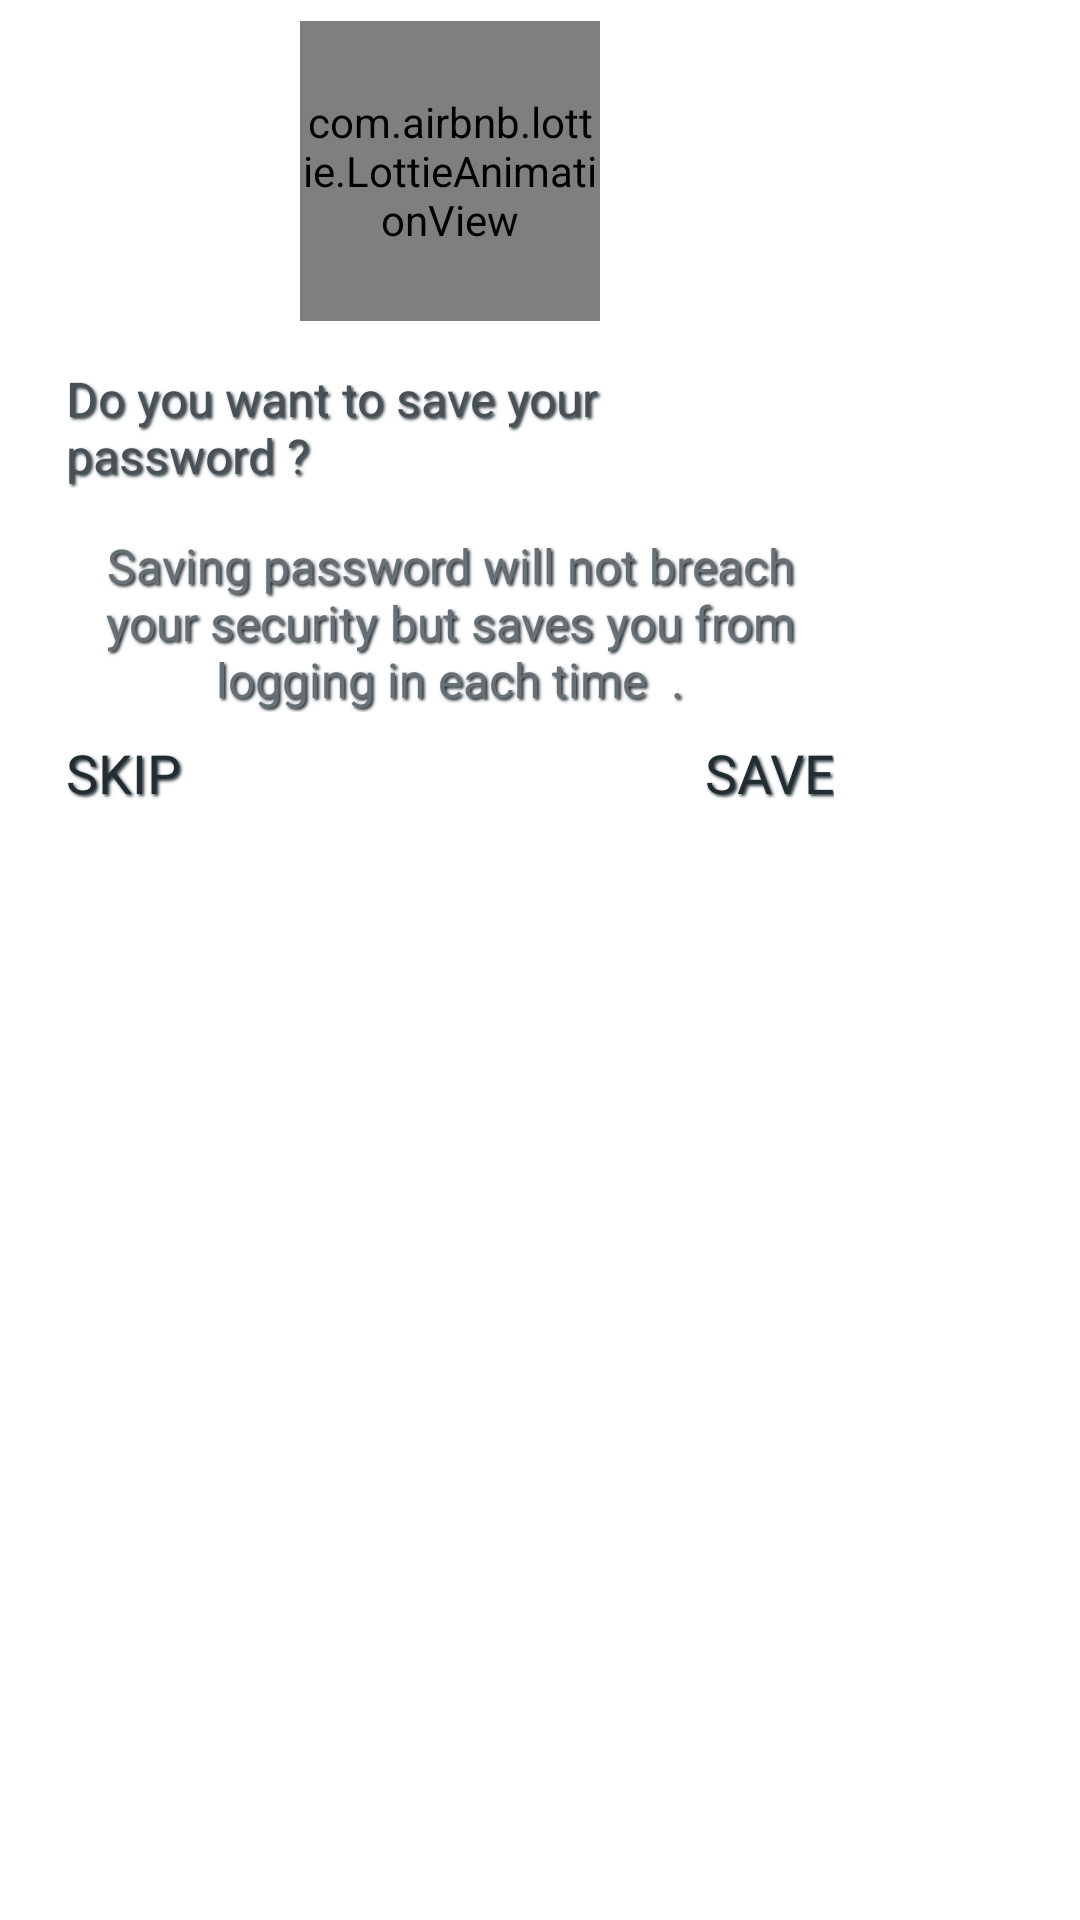

This screen was rendered from an Android layout file. Write that file and the resources it references.
<!-- AndroidManifest.xml: application theme Theme.Discuter -->
<!-- res/layout/save_password_dialog.xml -->
<?xml version="1.0" encoding="utf-8"?>
<RelativeLayout xmlns:android="http://schemas.android.com/apk/res/android"
    xmlns:app="http://schemas.android.com/apk/res-auto"
    android:layout_width="300dp"
    android:layout_height="wrap_content"
    android:layout_centerInParent="true"
    android:layout_gravity="center_horizontal"
    android:background="@drawable/curved_background"
    android:backgroundTint="@color/white"
    >

    <LinearLayout
        android:layout_width="300dp"
        android:layout_height="wrap_content"
        android:orientation="vertical"
        android:padding="7dp">

        <com.airbnb.lottie.LottieAnimationView
            android:layout_width="100dp"
            android:layout_height="100dp"
            android:layout_gravity="center_horizontal"
            app:lottie_autoPlay="true"
            app:lottie_fileName="remember_password.json"
            app:lottie_loop="true"></com.airbnb.lottie.LottieAnimationView>

        <TextView
            android:id="@+id/savePasswordMessage1"
            android:layout_width="wrap_content"
            android:layout_height="wrap_content"
            android:layout_gravity="center_horizontal"
            android:layout_margin="15dp"
            android:fontFamily="@font/chewyregular"
            android:shadowColor="@color/grey8"
            android:shadowDx="2"
            android:shadowDy="2"
            android:shadowRadius="2"
            android:text="Do you want to save your password ?"
            android:textColor="@color/grey5"
            android:textSize="16sp" />

        <TextView
            android:id="@+id/savePasswordMessage2"
            android:layout_width="wrap_content"
            android:layout_height="wrap_content"
            android:layout_gravity="center_horizontal"
            android:layout_marginStart="15dp"
            android:layout_marginLeft="15dp"
            android:layout_marginEnd="15dp"
            android:layout_marginRight="15dp"
            android:layout_marginBottom="8dp"
            android:fontFamily="@font/chewyregular"
            android:shadowColor="@color/grey10"
            android:shadowDx="2"
            android:shadowDy="2"
            android:shadowRadius="2"
            android:text="Saving password will not breach your security but saves you from logging in each time  ."
            android:textAlignment="center"
            android:textColor="@color/grey4"
            android:textSize="16sp" />

        <LinearLayout
            android:layout_width="match_parent"
            android:layout_height="wrap_content"
            android:layout_gravity="center_horizontal"
            android:layout_marginLeft="15dp"
            android:layout_marginRight="15dp"
            android:layout_marginBottom="10dp"
            android:gravity="right"
            android:orientation="horizontal">

            <TextView
                android:id="@+id/skipSavePassword"
                android:layout_width="0dp"
                android:layout_height="wrap_content"
                android:layout_weight="1"
                android:fontFamily="@font/chewyregular"
                android:shadowColor="@color/grey6"
                android:shadowDx="2"
                android:shadowDy="2"
                android:shadowRadius="2"
                android:text="SKIP"
                android:textColor="@color/grey8"
                android:textSize="18sp"></TextView>

            <TextView
                android:id="@+id/savePassword"
                android:layout_width="0dp"
                android:layout_height="wrap_content"
                android:layout_weight="1"
                android:fontFamily="@font/chewyregular"
                android:gravity="right"
                android:shadowColor="@color/grey6"
                android:shadowDx="2"
                android:shadowDy="2"
                android:shadowRadius="2"
                android:text="SAVE"
                android:textColor="@color/grey8"
                android:textSize="18sp"></TextView>


        </LinearLayout>

    </LinearLayout>

</RelativeLayout>
<!-- resources referenced by this layout -->
<resources>
  <color name="grey10">#171F24</color>
  <color name="grey4">#677074</color>
  <color name="grey5">#475156</color>
  <color name="grey6">#263238</color>
  <color name="grey8">#222D32</color>
  <color name="white">#FFFFFFFF</color>
  <!-- drawable curved_background (drawable) -->
  <?xml version="1.0" encoding="utf-8"?>
  <shape xmlns:android="http://schemas.android.com/apk/res/android">
      <stroke android:color="@color/black" android:width="4dp"/>
      <corners android:radius="25dp" />
      <solid android:color="@color/white"></solid>
     </shape>
  <style name="Theme.Discuter" parent="Theme.MaterialComponents.DayNight.NoActionBar">
          
          <item name="colorPrimary">@color/white</item>
          <item name="colorPrimaryVariant">@color/purple_700</item>
          <item name="colorOnPrimary">@color/white</item>
          
          <item name="colorSecondary">@color/teal_200</item>
          <item name="colorSecondaryVariant">@color/teal_200</item>
          <item name="colorOnSecondary">@color/white</item>
          
          <item name="android:statusBarColor" tools:targetApi="l">?attr/colorPrimaryVariant</item>
          
      </style>
  <color name="black">#FF000000</color>
  <color name="purple_700">#222D32</color>
  <color name="teal_200">#FF03DAC5</color>
</resources>
